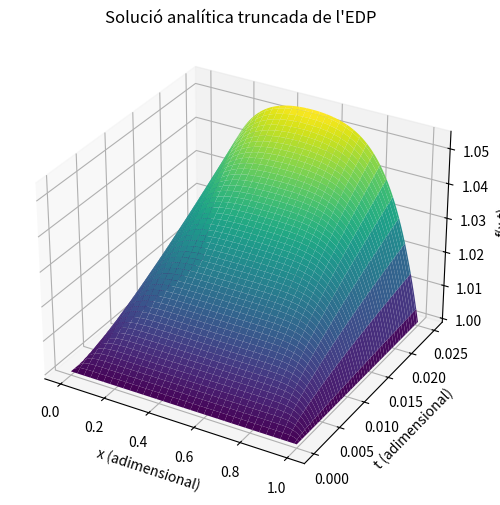

Generate this figure with matplotlib:
#discretització espaciotemporal

#la edp que volem resoldre és df/dt = d^2f/dx^2 + p
#aproximem les derivades com df/dt=(f_(m+1) - f_(m))/(dt)  i   d^2f/dx^2 = (f(i-1)-2f(i)+f(i+1))/(dx^2)
#on els index m es refereixen als passos temporals i els index i als espacials.

#definim r com (reordenant l'edp separant els passos de temps de manera que tinguem 
# la funció futura en funció de la passada es veu que és convenient definir-ho així):


#Creem la matriu A que descriu com evoluciona cada punt del teixit a cada pas temporal

import matplotlib.pyplot as plt
import numpy as np

# Paràmetres del problema
beta = 1.0  # Temperatura inicial i de frontera adimensional
N = 40  # Nombre de termes on trunquem la sèrie de Fourier
T_final = 0.025  # Temps adimensional que demana el guió (t_a = 0.025)

# Paràmetres físics per calcular q_0
sigma = 0.472  # Conductivitat elèctrica [S/m]
kappa = 0.56  # Conductivitat tèrmica [W/(m·K)]
V_pic = 40.0  # Voltatge de pic [V]
Tc = 309.65  # Temperatura corporal [K] (36.5 °C + 273.15)

# Terme font adimensional constant q_0
q0 = (sigma * V_pic**2) / (2 * kappa * Tc)

# Mallat espacial i temporal
x = np.linspace(0, 1, 101)
t = np.linspace(0, T_final, 100)
X, T_mesh = np.meshgrid(x, t)

# Construcció directa de la solució analítica truncada a N termes
f = np.ones_like(X) * beta

for n in range(1, N + 1, 2):  # Només sumem els n senars (els parells són 0)
  b_n = (4 * q0) / (n * np.pi)
  terme_temporal = (1 - np.exp(-(n**2) * np.pi**2 * T_mesh)) / (n**2 * np.pi**2)
  f += b_n * terme_temporal * np.sin(n * np.pi * X)

# Gràfica
fig = plt.figure(figsize=(10, 6))
ax = fig.add_subplot(111, projection="3d")
ax.plot_surface(X, T_mesh, f, cmap="viridis")

ax.set_xlabel("x (adimensional)")
ax.set_ylabel("t (adimensional)")
ax.set_zlabel("f(x,t)")
ax.set_title("Solució analítica truncada de l'EDP")

plt.show()
